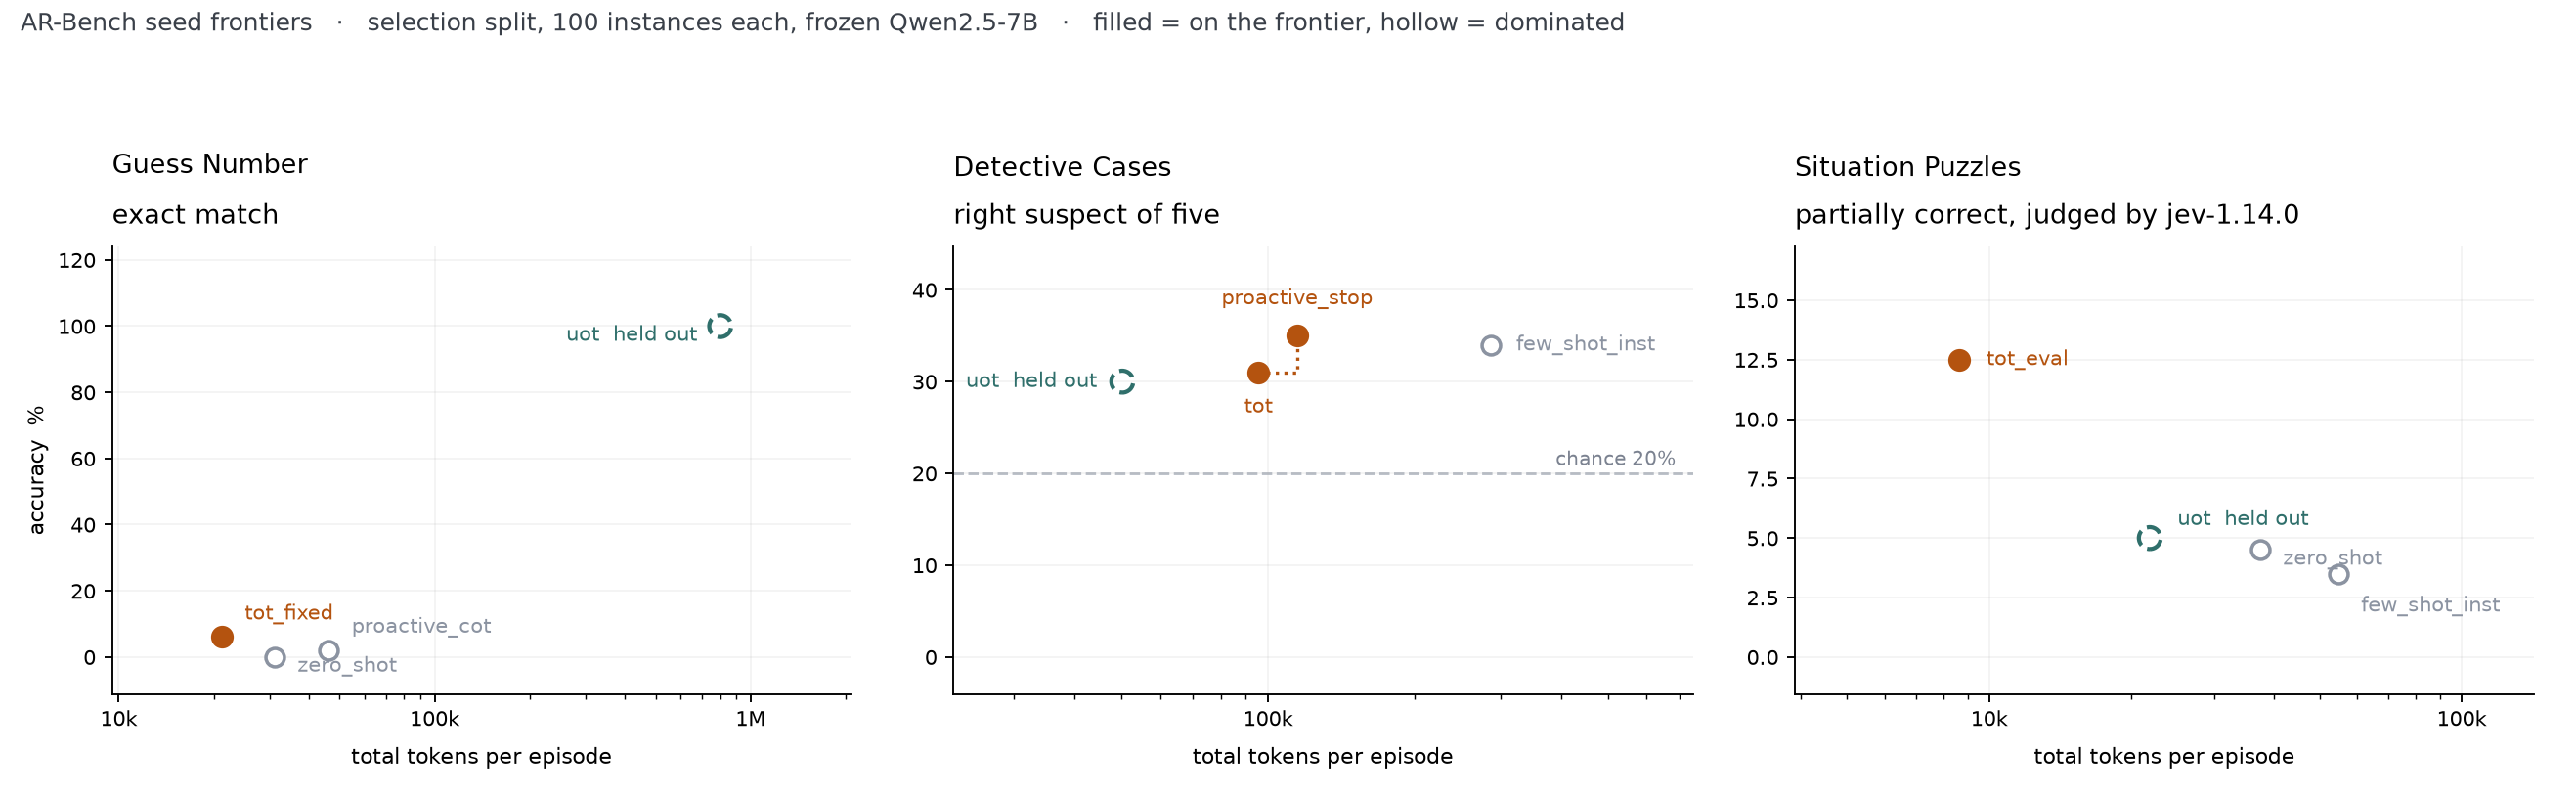

The table this chart was drawn from, first rows:
task, system, status, accuracy_pct, total_tokens_per_episode, input_tokens, output_tokens, note
gn, baseline_tot_fixed, pareto, 6.0, 21176, 21176, 0, output not recoverable; total is a lower…
gn, baseline_proactive_cot, dominated, 2.0, 46161, 26343, 19166, 
gn, baseline_zero_shot, dominated, 0.0, 31094, 30597, 497, 
gn, uot, held_out, 100.0, 801262, 181290, 619971, test split; not re-run on selection
dc, baseline_proactive_stop, pareto, 35.0, 114648, 97068, 17580, 
dc, baseline_few_shot_inst, dominated, 34.0, 286863, 286863, 0, output not recoverable; total is a lower…
dc, baseline_tot, pareto, 31.0, 95518, 95214, 304, 
dc, uot, held_out, 30.0, 50144, 48328, 1816, test split; not re-run on selection
sp, baseline_tot_eval, pareto, 12.5, 8624, 8012, 612, partial-correct rate; equivalent tier is…
sp, baseline_zero_shot, dominated, 4.5, 37413, 36895, 518, 
sp, baseline_few_shot_inst, dominated, 3.5, 54746, 53921, 825, 
sp, uot, held_out, 5.0, 21872, 19798, 2074, test split; not re-run on selection
